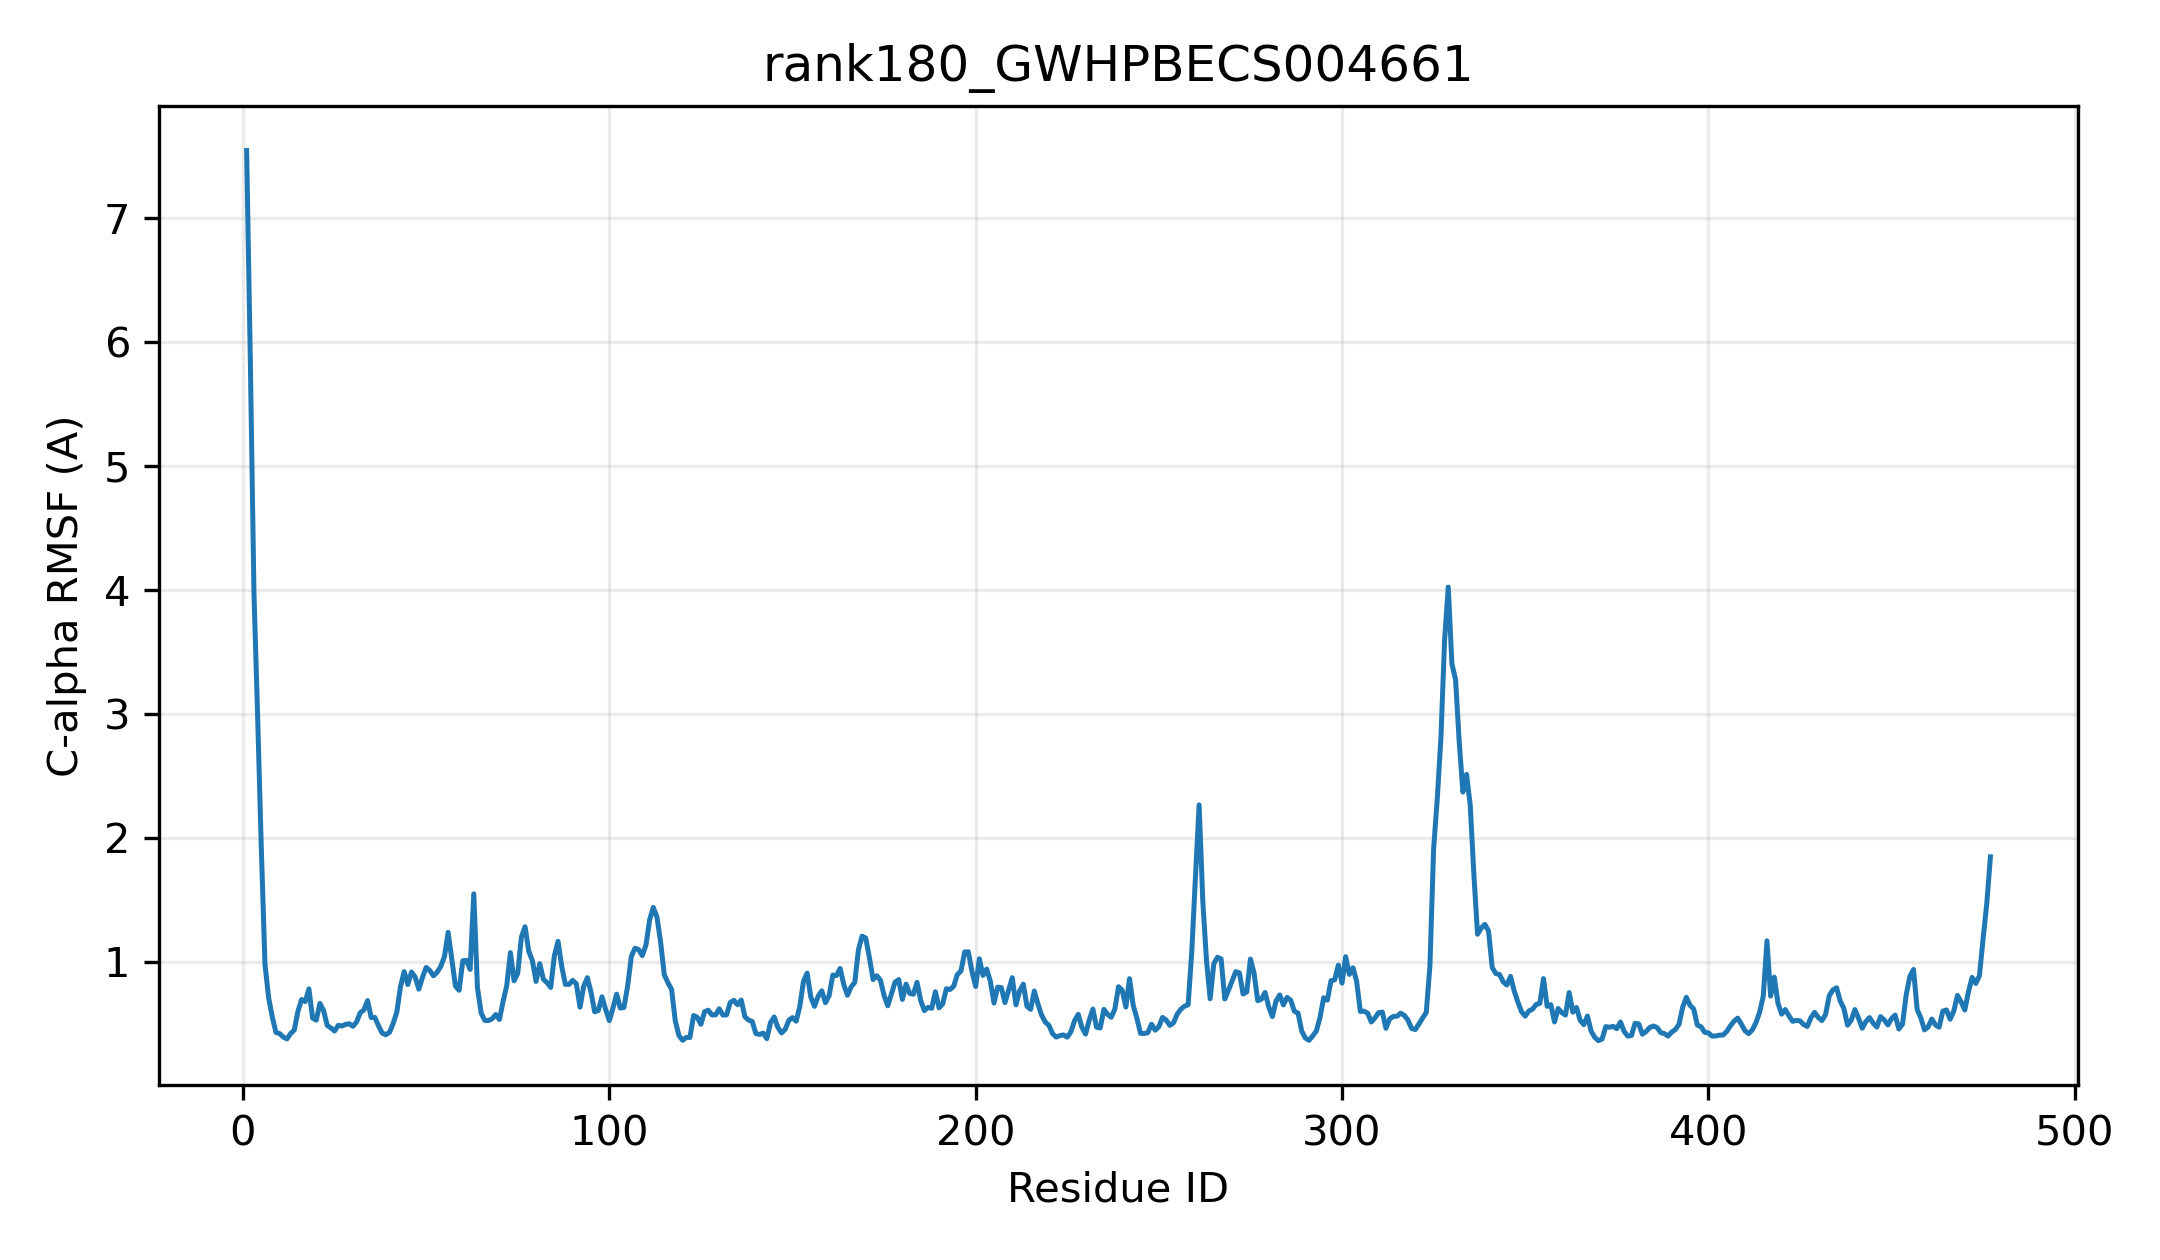

Source data for this figure (header and first rows):
resid, resname, ca_rmsf_A
1, MET, 7.549
2, ALA, 5.857
3, GLN, 3.974
4, LYS, 2.976
5, PRO, 1.918
6, VAL, 0.9796
7, PRO, 0.7079
8, HIS, 0.552
9, VAL, 0.4278
10, LEU, 0.4182
11, VAL, 0.3904
12, PHE, 0.3755
13, PRO, 0.4184
14, TYR, 0.4471
15, PRO, 0.5979
16, SER, 0.6938
17, GLN, 0.6768
18, GLY, 0.7788
19, HIS, 0.5433
20, VAL, 0.5268
21, ASN, 0.6624
22, SER, 0.604
23, MET, 0.4846
24, LEU, 0.4639
25, LYS, 0.4389
26, LEU, 0.4853
27, ALA, 0.4794
28, GLU, 0.4923
29, LEU, 0.4973
30, LEU, 0.4775
31, ALA, 0.511
32, LEU, 0.5866
33, GLU, 0.6081
34, GLY, 0.6846
35, ILE, 0.5475
36, HIS, 0.5488
37, VAL, 0.4807
38, THR, 0.423
39, PHE, 0.4088
40, LEU, 0.4284
41, ASN, 0.5001
42, THR, 0.5927
43, GLU, 0.7983
44, TYR, 0.9186
45, ASN, 0.8145
46, HIS, 0.9151
47, ASP, 0.8752
48, ARG, 0.7773
49, LEU, 0.8725
50, LEU, 0.9526
51, LYS, 0.927
52, PHE, 0.8848
53, THR, 0.9138
54, ASP, 0.9616
55, ALA, 1.041
56, LYS, 1.236
57, THR, 1.018
58, GLN, 0.8019
59, PHE, 0.7678
60, ALA, 1.006
... 417 more rows
